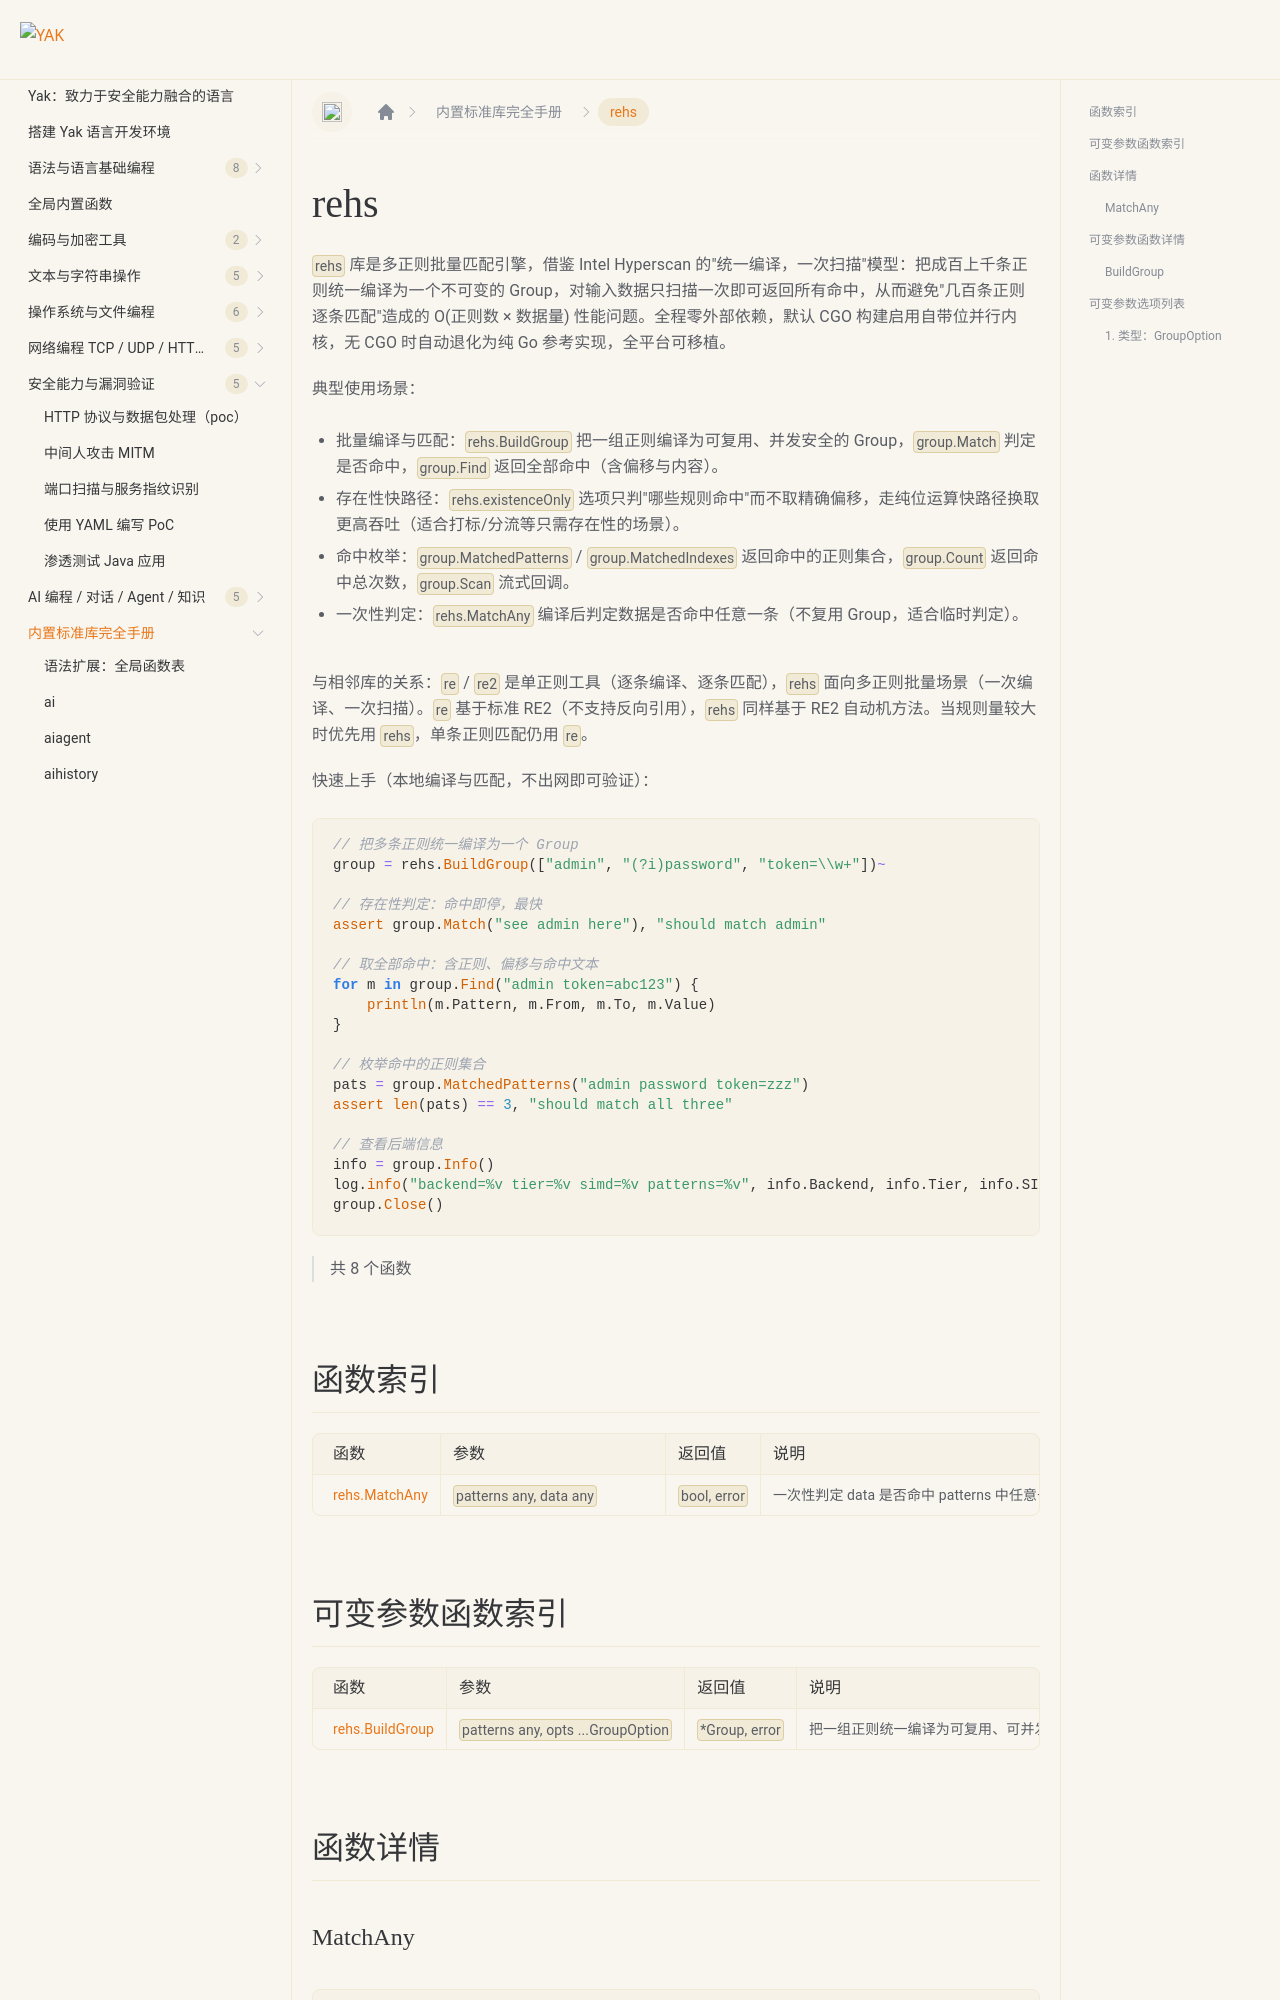

repository: yaklang/yaklang.github.io · page: docs/api/rehs/index.html · generator: docusaurus

# rehs {#library-rehs}

`rehs` 库是多正则批量匹配引擎，借鉴 Intel Hyperscan 的"统一编译，一次扫描"模型：把成百上千条正则统一编译为一个不可变的 Group，对输入数据只扫描一次即可返回所有命中，从而避免"几百条正则逐条匹配"造成的 O(正则数 × 数据量) 性能问题。全程零外部依赖，默认 CGO 构建启用自带位并行内核，无 CGO 时自动退化为纯 Go 参考实现，全平台可移植。

典型使用场景：

- 批量编译与匹配：`rehs.BuildGroup` 把一组正则编译为可复用、并发安全的 Group，`group.Match` 判定是否命中，`group.Find` 返回全部命中（含偏移与内容）。
- 存在性快路径：`rehs.existenceOnly` 选项只判"哪些规则命中"而不取精确偏移，走纯位运算快路径换取更高吞吐（适合打标/分流等只需存在性的场景）。
- 命中枚举：`group.MatchedPatterns` / `group.MatchedIndexes` 返回命中的正则集合，`group.Count` 返回命中总次数，`group.Scan` 流式回调。
- 一次性判定：`rehs.MatchAny` 编译后判定数据是否命中任意一条（不复用 Group，适合临时判定）。

与相邻库的关系：`re` / `re2` 是单正则工具（逐条编译、逐条匹配），`rehs` 面向多正则批量场景（一次编译、一次扫描）。`re` 基于标准 RE2（不支持反向引用），`rehs` 同样基于 RE2 自动机方法。当规则量较大时优先用 `rehs`，单条正则匹配仍用 `re`。

快速上手（本地编译与匹配，不出网即可验证）：

```yak
// 把多条正则统一编译为一个 Group
group = rehs.BuildGroup(["admin", "(?i)password", "token=\\w+"])~

// 存在性判定：命中即停，最快
assert group.Match("see admin here"), "should match admin"

// 取全部命中：含正则、偏移与命中文本
for m in group.Find("admin token=abc123") {
    println(m.Pattern, m.From, m.To, m.Value)
}

// 枚举命中的正则集合
pats = group.MatchedPatterns("admin password token=zzz")
assert len(pats) == 3, "should match all three"

// 查看后端信息
info = group.Info()
log.info("backend=%v tier=%v simd=%v patterns=%v", info.Backend, info.Tier, info.SIMD, info.NumPatterns)
group.Close()
```

> 共 8 个函数

## 函数索引

|函数|参数|返回值|说明|
|:--|:--|:--|:--|
| [rehs.MatchAny](#matchany) | `patterns any, data any` | `bool, error` | 一次性判定 data 是否命中 patterns 中任意一条正则（导出名为 rehs.MatchAny） |
